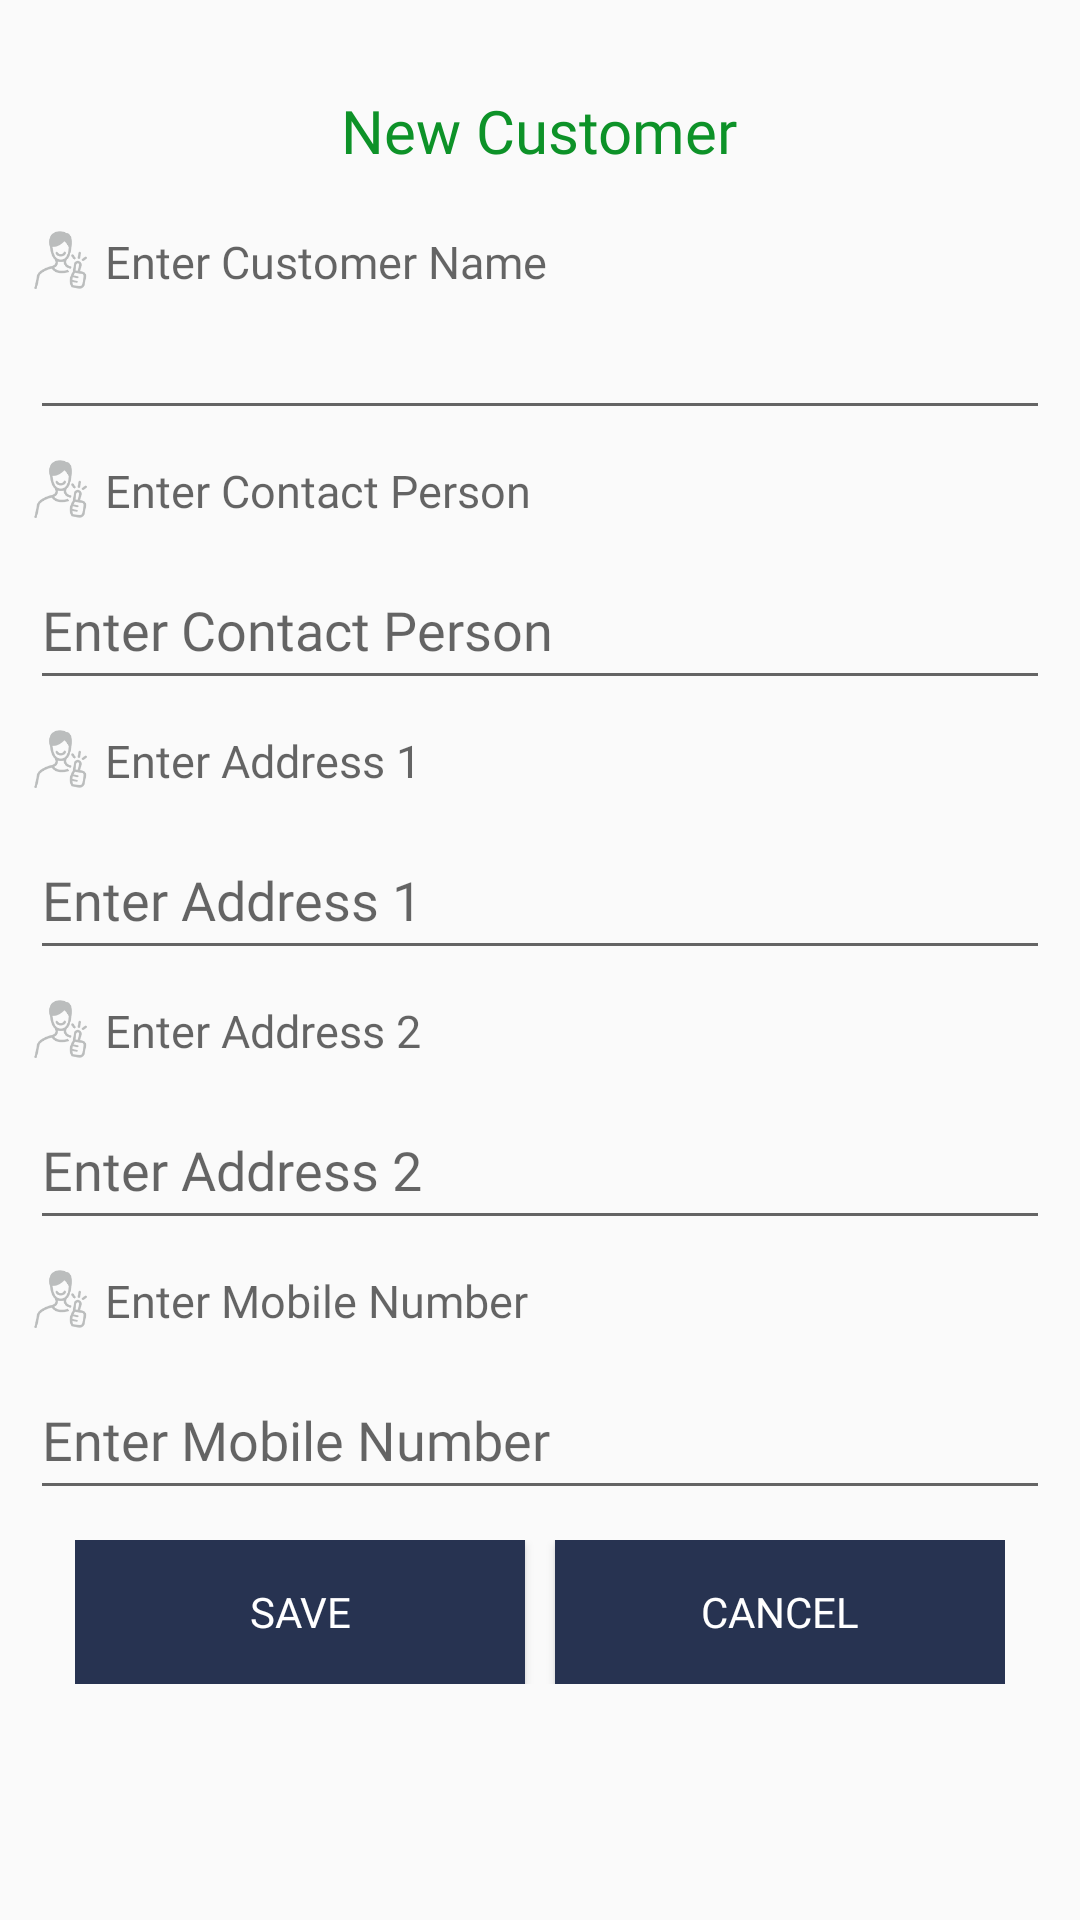

Layout XML and referenced resources for this Android screen:
<!-- AndroidManifest.xml: application theme AppTheme -->
<!-- res/layout/activity_new_customer.xml -->
<?xml version="1.0" encoding="utf-8"?>
<ScrollView xmlns:android="http://schemas.android.com/apk/res/android"
    xmlns:app="http://schemas.android.com/apk/res-auto"
    xmlns:tools="http://schemas.android.com/tools"
    android:layout_width="match_parent"
    android:layout_height="match_parent"
    android:paddingEnd="10dp"
    android:paddingStart="10dp"
    android:paddingTop="30dp"
    android:paddingBottom="30dp"
    android:fillViewport="true"
    android:scrollbars="none"
    tools:context=".NewCustomerActivity">
    <RelativeLayout
        android:layout_width="match_parent"
        android:layout_height="match_parent"
        android:orientation="vertical"
        >

        <TextView
            android:id="@+id/txtnewcustomercap"
            android:layout_width="wrap_content"
            android:layout_height="wrap_content"
            android:fontFamily="@font/nunito_regular"
            android:gravity="center"
            android:layout_centerHorizontal="true"
            android:text="New Customer"
            android:layout_marginBottom="20dp"
            android:textColor="#0D9228"
            android:textSize="20sp" />

        <RelativeLayout
            android:layout_width="wrap_content"
            android:id="@+id/CustomerLayout"
            android:layout_height="wrap_content"
            android:layout_below="@id/txtnewcustomercap"
            >
            <ImageView
                android:fontFamily="@font/nunito_regular"
                android:layout_width="20sp"
                android:layout_height="20sp"
                android:src="@drawable/customericon"
                android:id="@+id/nameimg"
                />
            <TextView
                android:fontFamily="@font/nunito_regular"
                android:layout_width="match_parent"
                android:layout_height="20sp"
                android:textSize="15sp"
                android:layout_toRightOf="@+id/nameimg"
                android:hint="Enter Customer Name "
                android:id="@+id/nameEdtxt"
                android:paddingLeft="5dp"/>
            <EditText
                android:fontFamily="@font/nunito_regular"
                android:layout_width="match_parent"
                android:layout_height="wrap_content"
                android:id="@+id/txtcustomername"
                android:imeOptions="actionNext"
                android:inputType="text"
                android:layout_marginTop="5dp"
                android:layout_below="@id/nameEdtxt" />
            <ImageView
                android:fontFamily="@font/nunito_regular"
                android:layout_width="20sp"
                android:layout_height="20sp"
                android:layout_below="@id/txtcustomername"
                android:src="@drawable/customericon"
                android:id="@+id/cpimg"
                android:layout_marginTop="10dp"
                />
            <TextView
                android:fontFamily="@font/nunito_regular"
                android:layout_width="match_parent"
                android:layout_height="20sp"
                android:textSize="15sp"
                android:layout_marginTop="10dp"
                android:layout_toRightOf="@+id/cpimg"
                android:layout_below="@id/txtcustomername"
                android:hint="Enter Contact Person "
                android:id="@+id/lblcontactperson"
                android:paddingLeft="5dp"/>
            <EditText
                android:fontFamily="@font/nunito_regular"
                android:layout_width="match_parent"
                android:layout_height="50dp"
                android:hint="Enter Contact Person"
                android:imeOptions="actionNext"
                android:inputType="text"
                android:id="@+id/txtcontactperson"
                android:layout_marginTop="10dp"
                android:layout_below="@id/cpimg"
                />
            <ImageView
                android:fontFamily="@font/nunito_regular"
                android:layout_width="20sp"
                android:layout_height="20sp"
                android:layout_below="@id/txtcontactperson"
                android:src="@drawable/customericon"
                android:id="@+id/imgaddress1"
                android:layout_marginTop="10dp"
                />
            <TextView
                android:fontFamily="@font/nunito_regular"
                android:layout_width="match_parent"
                android:layout_height="20sp"
                android:textSize="15sp"
                android:layout_marginTop="10dp"
                android:layout_toRightOf="@+id/imgaddress1"
                android:layout_below="@id/txtcontactperson"
                android:hint="Enter Address 1 "
                android:id="@+id/lbladdress1"
                android:paddingLeft="5dp"/>
            <EditText
                android:fontFamily="@font/nunito_regular"
                android:layout_width="match_parent"
                android:layout_height="50dp"
                android:hint="Enter Address 1"
                android:imeOptions="actionNext"
                android:inputType="text"
                android:id="@+id/txtaddress1"
                android:layout_marginTop="10dp"
                android:layout_below="@id/imgaddress1"
                />
            <ImageView
                android:fontFamily="@font/nunito_regular"
                android:layout_width="20sp"
                android:layout_height="20sp"
                android:layout_below="@id/txtaddress1"
                android:src="@drawable/customericon"
                android:id="@+id/imgaddress2"
                android:layout_marginTop="10dp"
                />

            <TextView
                android:id="@+id/lbladdress2"
                android:layout_width="match_parent"
                android:layout_height="20sp"
                android:layout_below="@id/txtaddress1"
                android:layout_marginTop="10dp"
                android:layout_toRightOf="@+id/imgaddress2"
                android:fontFamily="@font/nunito_regular"
                android:hint="Enter Address 2 "
                android:paddingLeft="5dp"
                android:textSize="15sp" />
            <EditText
                android:fontFamily="@font/nunito_regular"
                android:layout_width="match_parent"
                android:layout_height="50dp"
                android:hint="Enter Address 2"
                android:id="@+id/txtaddress2"
                android:imeOptions="actionNext"
                android:inputType="text"
                android:layout_marginTop="10dp"
                android:layout_below="@id/imgaddress2"
                />
            <ImageView
                android:fontFamily="@font/nunito_regular"
                android:layout_width="20sp"
                android:layout_height="20sp"
                android:layout_below="@id/txtaddress2"
                android:src="@drawable/customericon"
                android:id="@+id/imgmobileno"
                android:layout_marginTop="10dp"
                />

            <TextView
                android:id="@+id/lblmobileno"
                android:layout_width="match_parent"
                android:layout_height="20sp"
                android:layout_below="@id/txtaddress2"
                android:layout_marginTop="10dp"
                android:layout_toRightOf="@+id/imgmobileno"
                android:fontFamily="@font/nunito_regular"
                android:hint="Enter Mobile Number"
                android:paddingLeft="5dp"
                android:textSize="15sp" />
            <EditText
                android:fontFamily="@font/nunito_regular"
                android:layout_width="match_parent"
                android:layout_height="50dp"
                android:hint="Enter Mobile Number"
                android:id="@+id/txtmobileno"
                android:imeOptions="actionNext"
                android:inputType="text"
                android:layout_marginTop="10dp"
                android:layout_below="@id/imgmobileno"
                />
        </RelativeLayout>
        <RelativeLayout
            android:layout_width="wrap_content"
            android:layout_height="wrap_content"
            android:layout_below="@id/CustomerLayout"
            android:layout_marginTop="10dp"
            android:layout_centerHorizontal="true"
            >
        <Button
            android:fontFamily="@font/nunito_regular"
            android:layout_width="150dp"
            android:layout_height="wrap_content"
            android:text="SAVE"
            android:id="@+id/btnsavecustomer"
            android:background="@color/colorPrimaryDark"
            android:textColor="#fff"/>
        <Button
            android:fontFamily="@font/nunito_regular"
            android:layout_width="150dp"
            android:layout_height="wrap_content"
            android:layout_marginLeft="10dp"
            android:layout_toRightOf="@id/btnsavecustomer"
            android:text="CANCEL"
            android:id="@+id/btncancel"
            android:background="@color/colorPrimaryDark"
            android:textColor="#fff"/>
        </RelativeLayout>
    </RelativeLayout>


</ScrollView>
<!-- resources referenced by this layout -->
<resources>
  <color name="colorPrimaryDark">#273351</color>
  <!-- drawable customericon: png bitmap (drawable, 6119 bytes) -->
  <style name="AppTheme" parent="Theme.AppCompat.Light.NoActionBar">
          
          <item name="colorPrimary">@color/colorPrimary</item>
          <item name="colorPrimaryDark">@color/colorPrimaryDark</item>
          <item name="colorAccent">@color/colorAccent</item>
      </style>
  <color name="colorPrimary">#007cc1</color>
  <color name="colorAccent">#D81B60</color>
</resources>
